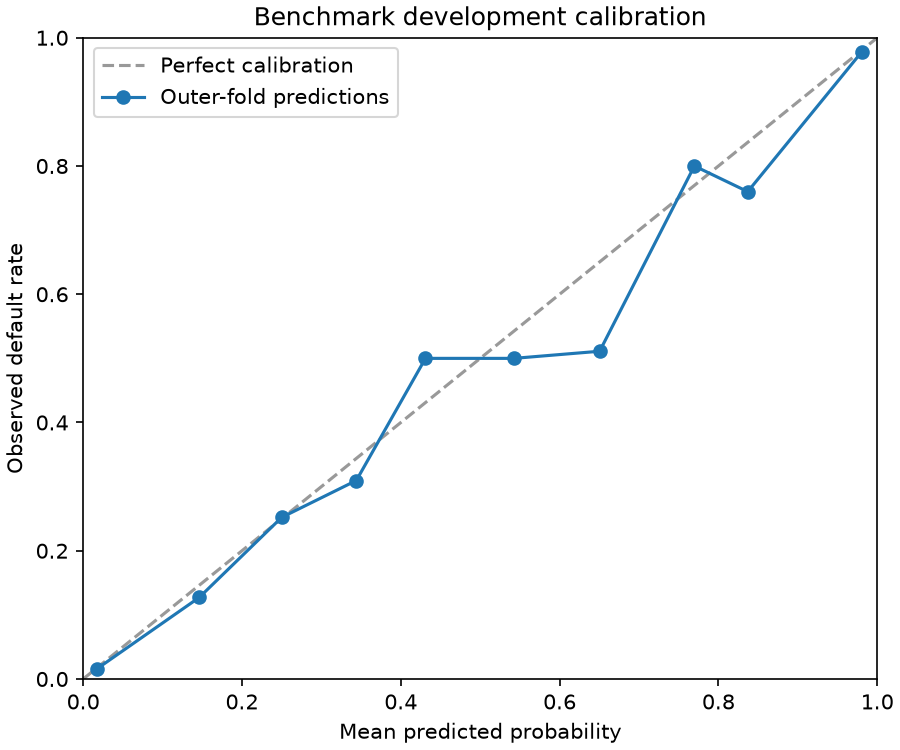

Values plotted in this chart, from the file beside it:
bin, count, mean_probability, observed_rate, is_synthetic
0, 4149, 0.01685, 0.01543, 0
1, 173, 0.1461, 0.1272, 0
2, 123, 0.25, 0.252, 0
3, 42, 0.344, 0.3095, 0
4, 2, 0.431, 0.5, 0
5, 14, 0.5422, 0.5, 0
6, 45, 0.6504, 0.5111, 0
7, 20, 0.7697, 0.8, 0
8, 25, 0.8369, 0.76, 0
9, 135, 0.9804, 0.9778, 0
